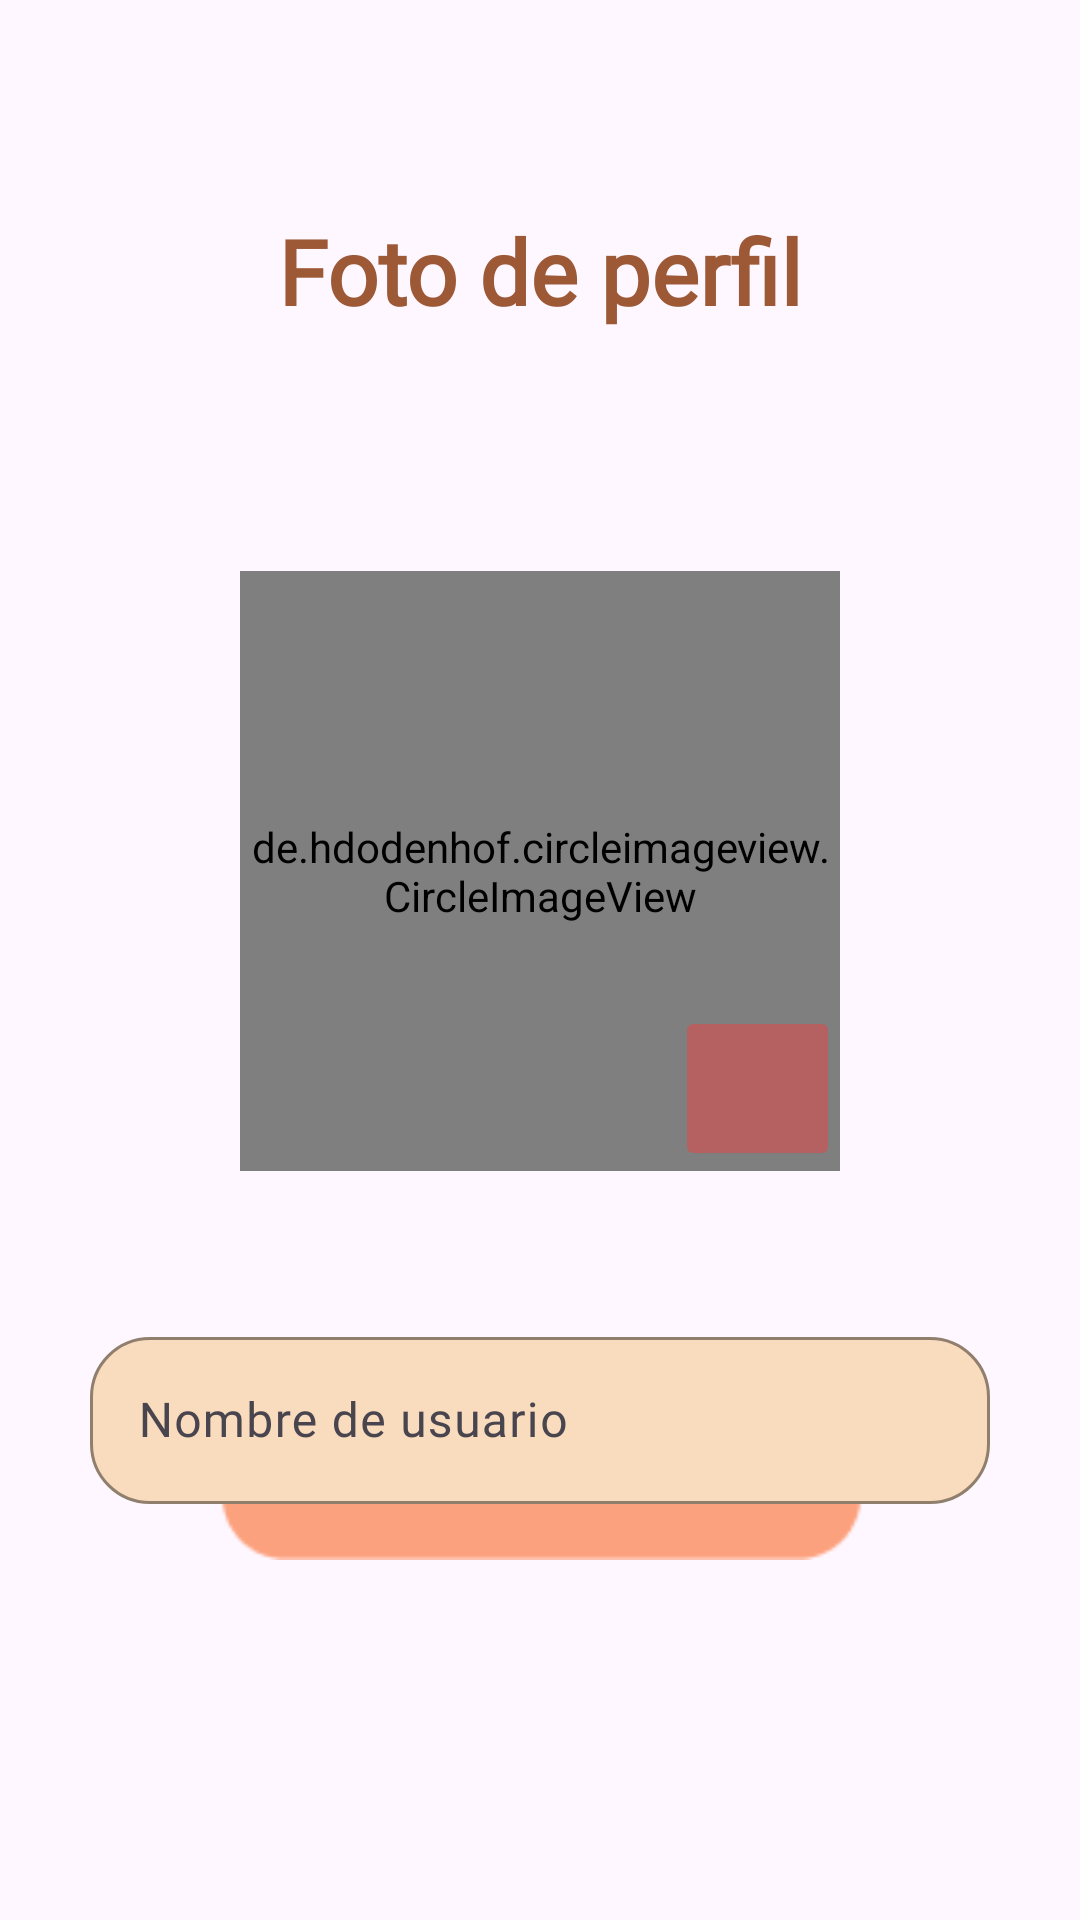

Here is an Android app screen rendered from its layout file. Give the layout XML and the strings, colors and styles it references.
<!-- AndroidManifest.xml: application theme Theme.Bookie -->
<!-- res/layout/registro3.xml -->
<?xml version="1.0" encoding="utf-8"?>
<androidx.constraintlayout.widget.ConstraintLayout xmlns:android="http://schemas.android.com/apk/res/android"
    xmlns:app="http://schemas.android.com/apk/res-auto"
    xmlns:tools="http://schemas.android.com/tools"
    android:layout_width="match_parent"
    android:layout_height="match_parent">

    <TextView
        android:id="@+id/textView"
        android:layout_width="wrap_content"
        android:layout_height="wrap_content"
        android:layout_marginTop="70dp"
        android:fontFamily="@font/capriola"
        android:text="Foto de perfil"
        android:textColor="#9D5836"
        android:textSize="30sp"
        android:textStyle="bold"
        app:layout_constraintEnd_toEndOf="parent"
        app:layout_constraintStart_toStartOf="parent"
        app:layout_constraintTop_toTopOf="parent" />

    <ImageView
        android:id="@+id/btn_continuar"
        android:layout_width="220dp"
        android:layout_height="wrap_content"
        android:layout_marginStart="50dp"
        android:layout_marginEnd="50dp"
        android:layout_marginBottom="120dp"
        android:adjustViewBounds="true"
        app:layout_constraintBottom_toBottomOf="parent"
        app:layout_constraintEnd_toEndOf="parent"
        app:layout_constraintStart_toStartOf="parent"
        app:srcCompat="@drawable/btn_continuar" />

    <de.hdodenhof.circleimageview.CircleImageView
        android:id="@+id/img_perfil"
        android:layout_width="200dp"
        android:layout_height="200dp"
        android:background="@drawable/circle"
        android:layout_marginTop="80dp"
        app:layout_constraintEnd_toEndOf="parent"
        app:layout_constraintStart_toStartOf="parent"
        app:layout_constraintTop_toBottomOf="@+id/textView"
        app:srcCompat="@drawable/circle" />

    <com.google.android.material.textfield.TextInputLayout
        android:id="@+id/it_username"
        android:layout_width="0dp"
        android:layout_height="wrap_content"
        android:layout_marginStart="30dp"
        android:layout_marginTop="50dp"
        android:layout_marginEnd="30dp"
        app:boxBackgroundColor="#F9DBBD"
        app:boxCornerRadiusBottomEnd="20dp"
        app:boxCornerRadiusBottomStart="20dp"
        app:boxCornerRadiusTopEnd="20dp"
        app:boxCornerRadiusTopStart="20dp"
        app:boxStrokeColor="@color/my_primary"
        app:hintTextColor="@color/my_primary"
        app:layout_constraintEnd_toEndOf="parent"
        app:layout_constraintStart_toStartOf="parent"
        app:layout_constraintTop_toBottomOf="@+id/img_perfil">

        <com.google.android.material.textfield.TextInputEditText
            android:id="@+id/et_username"
            android:layout_width="match_parent"
            android:layout_height="wrap_content"
            android:fontFamily="@font/capriola"
            android:hint="Nombre de usuario"
            android:inputType="text" />
    </com.google.android.material.textfield.TextInputLayout>

    <ImageButton
        android:id="@+id/btn_editar"
        android:layout_width="55dp"
        android:layout_height="55dp"
        android:adjustViewBounds="true"
        android:backgroundTint="#B56161"
        app:layout_constraintBottom_toBottomOf="@+id/img_perfil"
        app:layout_constraintEnd_toEndOf="@+id/img_perfil"
        app:srcCompat="@drawable/lapiz" />

</androidx.constraintlayout.widget.ConstraintLayout>
<!-- resources referenced by this layout -->
<resources>
  <color name="my_primary">#FCA17D</color>
  <!-- drawable btn_continuar: png bitmap (drawable, 3254 bytes) -->
  <!-- drawable circle: png bitmap (drawable, 120910 bytes) -->
  <style name="Theme.Bookie" parent="Base.Theme.Bookie" />
  <style name="Base.Theme.Bookie" parent="Theme.Material3.DayNight.NoActionBar">
          
          
      </style>
</resources>
